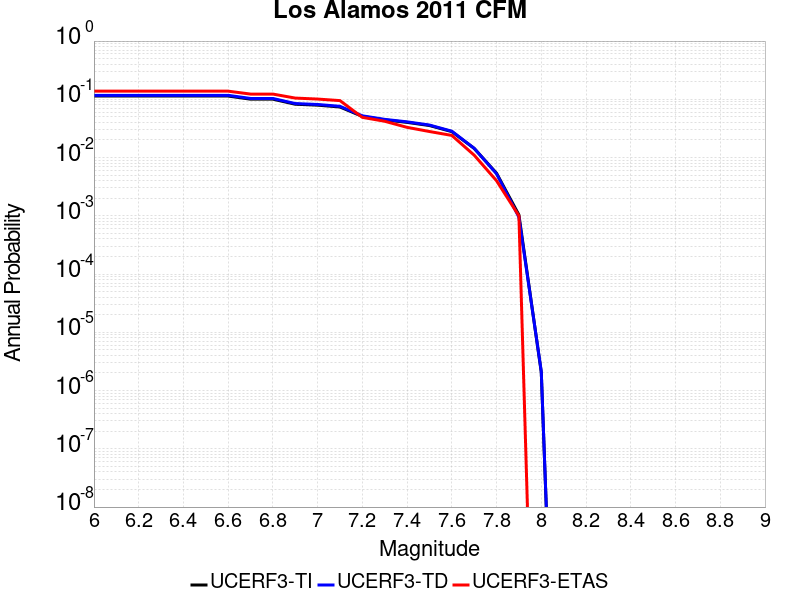

The data file committed next to this chart (first rows):
Magnitude, UCERF3-TI Prob, UCERF3-TD Prob, UCERF3-ETAS Prob
6.0, 0.1137, 0.1171, 0.138
6.1, 0.1137, 0.1171, 0.138
6.2, 0.1137, 0.1171, 0.138
6.3, 0.1137, 0.1171, 0.138
6.4, 0.1137, 0.1171, 0.138
6.5, 0.1137, 0.1171, 0.138
6.6, 0.1137, 0.1171, 0.138
6.7, 0.1006, 0.1035, 0.123
6.8, 0.1006, 0.1035, 0.123
6.9, 0.08234, 0.0846, 0.105
7.0, 0.07935, 0.08153, 0.101
7.1, 0.07378, 0.07583, 0.095
7.2, 0.05089, 0.05206, 0.049
7.3, 0.04429, 0.04528, 0.042
7.4, 0.04018, 0.04105, 0.033
7.5, 0.03547, 0.03619, 0.028
7.6, 0.02789, 0.02836, 0.024
7.7, 0.01436, 0.01443, 0.011
7.8, 0.005388, 0.005276, 0.004
7.9, 0.001038, 9.4806985E-4, 0.001
8.0, 2.0559496E-6, 2.1435183E-6, 0.0
